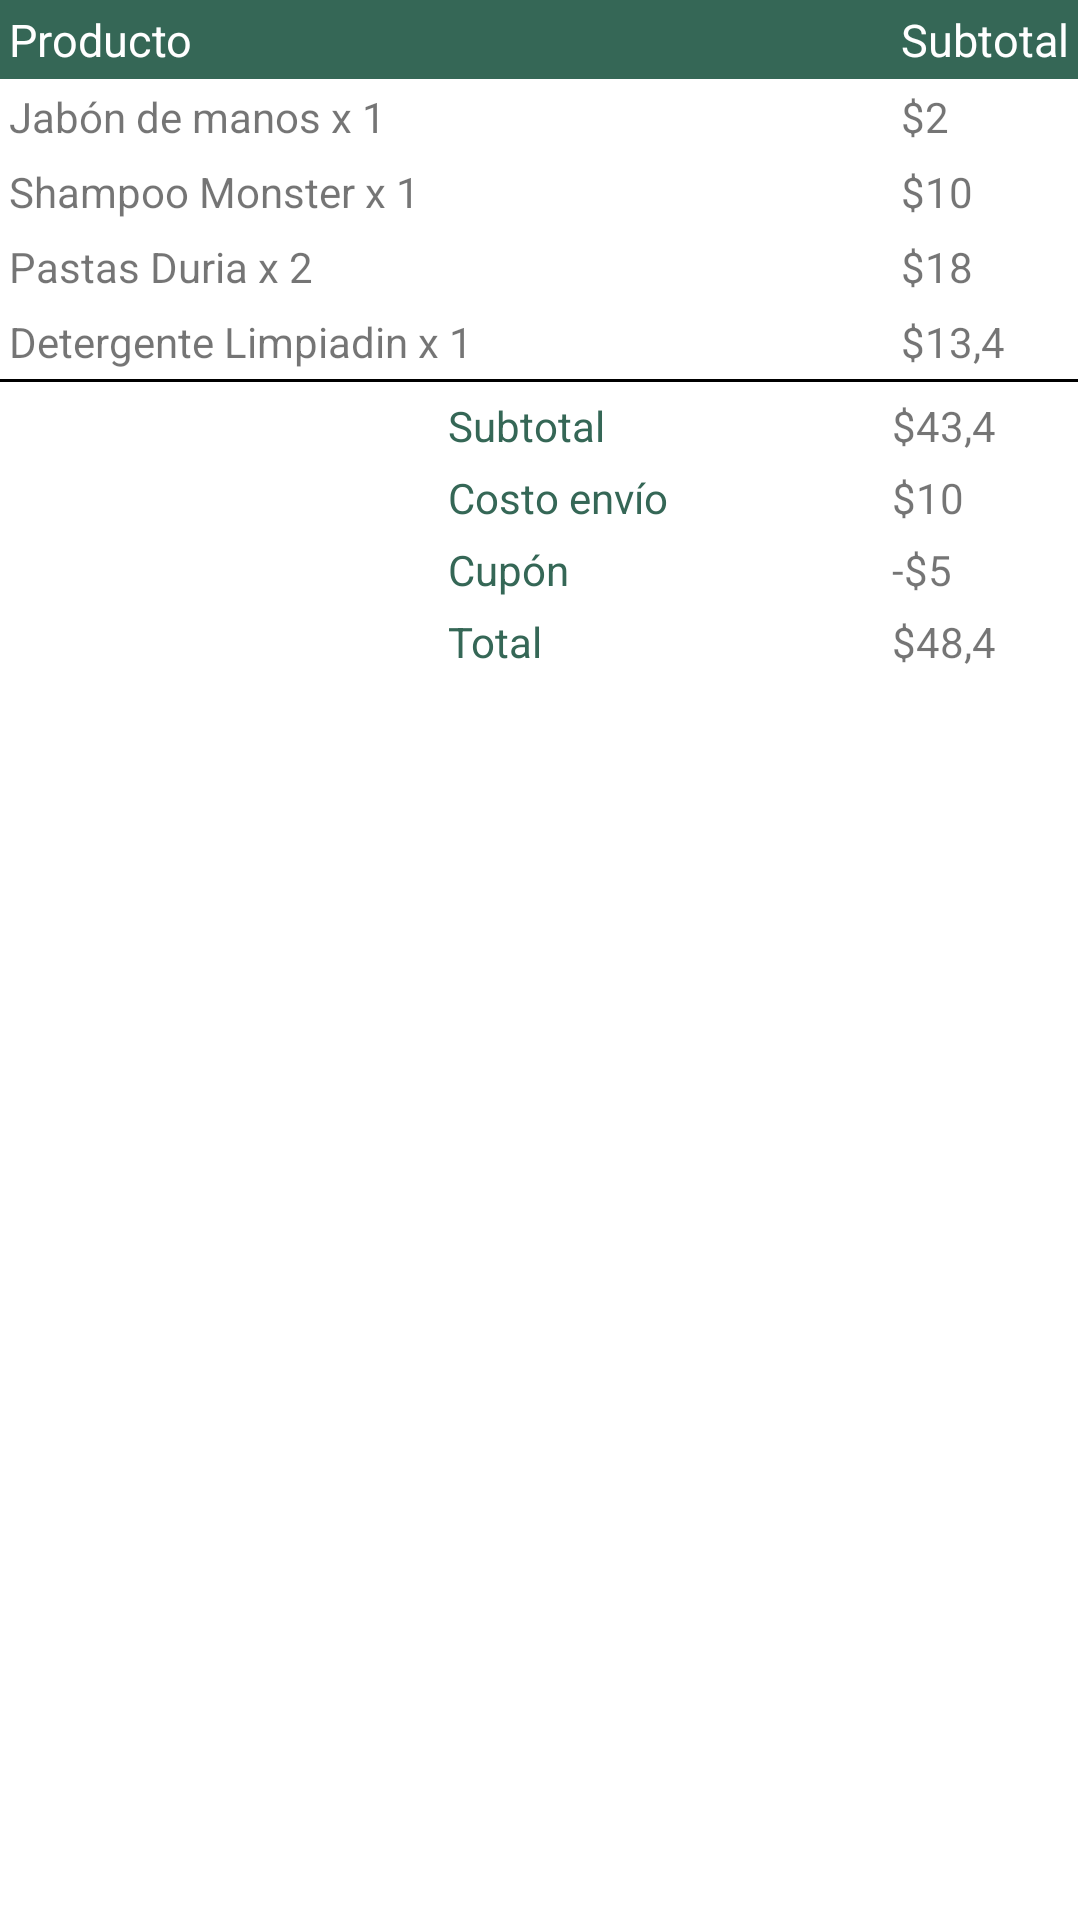

Write the Android layout XML for this screen, with the resource values it uses.
<!-- AndroidManifest.xml: application theme Theme.Examen1EV -->
<!-- res/layout/activity_examen_primera_evaluacion.xml -->
<?xml version="1.0" encoding="utf-8"?>
<TableLayout xmlns:android="http://schemas.android.com/apk/res/android"
    xmlns:tools="http://schemas.android.com/tools"
    android:layout_width="match_parent"
    android:layout_height="match_parent"
    android:layout_marginStart="20dp"
    android:layout_marginTop="20dp"
    android:layout_marginEnd="20dp"
    android:layout_marginBottom="20dp"
    android:stretchColumns="0,1,2"
    tools:context=".activity_examen_primera_evaluacion">

    <TableRow>

        <TextView
            android:id="@+id/producto"
            android:layout_width="wrap_content"
            android:layout_height="wrap_content"
            android:layout_span="3"
            android:background="#356756"
            android:padding="3dp"
            android:text="Producto"
            android:textColor="@color/white"
            android:textSize="15dp" />

        <TextView
            android:id="@+id/subtotal"
            android:layout_width="wrap_content"
            android:layout_height="wrap_content"
            android:background="#356756"
            android:padding="3dp"
            android:text="Subtotal"
            android:textColor="@color/white"
            android:textSize="15dp" />

    </TableRow>

    <TableRow>

        <TextView
            android:id="@+id/producto1"
            android:layout_width="wrap_content"
            android:layout_height="wrap_content"
            android:layout_span="3"
            android:padding="3dp"
            android:text="Jabón de manos x 1" />

        <TextView
            android:id="@+id/precio1"
            android:layout_width="wrap_content"
            android:layout_height="wrap_content"
            android:padding="3dp"
            android:text="$2" />

    </TableRow>

    <TableRow>

        <TextView
            android:id="@+id/producto2"
            android:layout_width="wrap_content"
            android:layout_height="wrap_content"
            android:layout_span="3"
            android:padding="3dp"
            android:text="Shampoo Monster x 1" />

        <TextView
            android:id="@+id/precio2"
            android:layout_width="wrap_content"
            android:layout_height="wrap_content"
            android:padding="3dp"
            android:text="$10" />

    </TableRow>

    <TableRow>

        <TextView
            android:id="@+id/producto3"
            android:layout_width="wrap_content"
            android:layout_height="wrap_content"
            android:layout_span="3"
            android:padding="3dp"
            android:text="Pastas Duria x 2" />

        <TextView
            android:id="@+id/precio3"
            android:layout_width="wrap_content"
            android:layout_height="wrap_content"
            android:padding="3dp"
            android:text="$18" />

    </TableRow>

    <TableRow>

        <TextView
            android:id="@+id/producto4"
            android:layout_width="wrap_content"
            android:layout_height="wrap_content"
            android:layout_span="3"
            android:padding="3dp"
            android:text="Detergente Limpiadin x 1" />

        <TextView
            android:id="@+id/precio4"
            android:layout_width="wrap_content"
            android:layout_height="wrap_content"
            android:padding="3dp"
            android:text="$13,4" />

    </TableRow>

    

    <TableRow>

        <TextView
            android:id="@+id/separador"
            android:layout_width="wrap_content"
            android:layout_height="1dp"
            android:layout_span="4"
            android:background="@color/black" />

    </TableRow>

    

    <TableRow>

        <TextView
            android:id="@+id/spaceAtFirst1"
            android:layout_width="wrap_content"
            android:layout_height="wrap_content"
            android:layout_marginTop="5dp"
            android:layout_marginBottom="5dp"
            android:layout_span="2" />

        <TextView
            android:id="@+id/subtotalEndText"
            android:layout_width="wrap_content"
            android:layout_height="wrap_content"
            android:layout_marginTop="5dp"
            android:layout_marginBottom="5dp"
            android:text="Subtotal"
            android:textColor="#356756" />

        <TextView
            android:id="@+id/montoSubtotal"
            android:layout_width="wrap_content"
            android:layout_height="wrap_content"
            android:layout_marginTop="5dp"
            android:text="$43,4" />

    </TableRow>

    <TableRow>

        <TextView
            android:id="@+id/spaceAtFirst2"
            android:layout_width="wrap_content"
            android:layout_height="wrap_content"
            android:layout_span="2" />

        <TextView
            android:id="@+id/costoEnvio"
            android:layout_width="wrap_content"
            android:layout_height="wrap_content"
            android:layout_marginBottom="5dp"
            android:text="Costo envío"
            android:textColor="#356756" />

        <TextView
            android:id="@+id/montoEnvio"
            android:layout_width="wrap_content"
            android:layout_height="wrap_content"
            android:text="$10" />

    </TableRow>

    <TableRow>

        <TextView
            android:id="@+id/spaceAtFirst3"
            android:layout_width="wrap_content"
            android:layout_height="wrap_content"
            android:layout_span="2" />

        <TextView
            android:id="@+id/cupon"
            android:layout_width="wrap_content"
            android:layout_height="wrap_content"
            android:layout_marginBottom="5dp"
            android:text="Cupón"
            android:textColor="#356756" />

        <TextView
            android:id="@+id/montoCupon"
            android:layout_width="wrap_content"
            android:layout_height="wrap_content"
            android:text="-$5" />

    </TableRow>

    <TableRow>

        <TextView
            android:id="@+id/spaceAtFirst4"
            android:layout_width="wrap_content"
            android:layout_height="wrap_content"
            android:layout_span="2" />

        <TextView
            android:id="@+id/total"
            android:layout_width="wrap_content"
            android:layout_height="wrap_content"
            android:text="Total"
            android:textColor="#356756" />

        <TextView
            android:id="@+id/montoTotal"
            android:layout_width="wrap_content"
            android:layout_height="wrap_content"
            android:text="$48,4" />

    </TableRow>


</TableLayout>
<!-- resources referenced by this layout -->
<resources>
  <style name="Theme.Examen1EV" parent="Theme.MaterialComponents.DayNight.DarkActionBar">
          
          <item name="colorPrimary">@color/purple_500</item>
          <item name="colorPrimaryVariant">@color/purple_700</item>
          <item name="colorOnPrimary">@color/white</item>
          
          <item name="colorSecondary">@color/teal_200</item>
          <item name="colorSecondaryVariant">@color/teal_700</item>
          <item name="colorOnSecondary">@color/black</item>
          
          <item name="android:statusBarColor">?attr/colorPrimaryVariant</item>
          
      </style>
  <!-- not gathered from this repository: default colours our renderer supplied (Android Studio template values) -->
  <color name="purple_500">#FF6200EE</color>
  <color name="purple_700">#FF3700B3</color>
  <color name="teal_200">#FF03DAC5</color>
  <color name="teal_700">#FF018786</color>
  <color name="black">#FF000000</color>
  <color name="white">#FFFFFFFF</color>
</resources>
